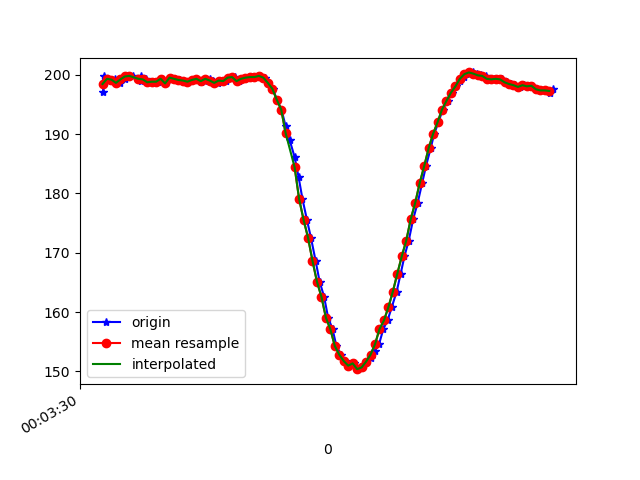

Source data for this figure (header and first rows):
1617667410962, 363047652441063, 197.07031, -260.9375, -67.38281
1617667410967, 363047671059059, 199.8, -262.2, -67.58
1617667410985, 363047689158192, 199.3, -261.9, -67.38
1617667411000, 363047708234007, 199, -262.6, -68.07
1617667411017, 363047727248779, 199.3, -261.8, -67.87
1617667411036, 363047746202509, 198.6, -262.2, -68.65
1617667411059, 363047765247802, 199.2, -262.9, -69.34
1617667411076, 363047784323617, 199.7, -262, -68.36
1617667411096, 363047803338390, 199.8, -262.3, -68.46
1617667411130, 363047823207758, 198.9, -261.9, -68.46
1617667411133, 363047841825754, 199.7, -262.3, -68.46
1617667411156, 363047860962611, 199.2, -262.2, -68.65
1617667411170, 363047880007905, 198.7, -262.3, -68.75
1617667411191, 363047899083720, 198.8, -262.3, -68.46
1617667411208, 363047918159535, 198.8, -262.1, -68.46
1617667411228, 363047937265871, 199.3, -262.6, -67.87
1617667411246, 363047956250122, 198.5, -262.2, -68.07
1617667411267, 363047975295416, 199.5, -262.5, -68.26
1617667411286, 363047994401752, 199.3, -262.1, -67.19
1617667411305, 363048013447046, 199.1, -262.2, -68.36
1617667411322, 363048032553382, 199, -262.2, -67.87
1617667411344, 363048051598675, 198.8, -262.6, -68.07
1617667411362, 363048070705012, 199.1, -261.4, -68.07
1617667411380, 363048089689263, 199.3, -261.8, -66.99
1617667411400, 363048108765078, 198.8, -261.6, -67.87
1617667411419, 363048127779850, 199, -262, -67.29
1617667411439, 363048146825143, 199.3, -262.7, -67.97
1617667411455, 363048165870437, 199, -261.6, -68.07
1617667411478, 363048184671560, 198.6, -261.6, -66.7
1617667411494, 363048203930503, 199, -261.7, -67.19
1617667411514, 363048222975797, 198.9, -261.4, -67.87
1617667411532, 363048241990569, 199.5, -261.6, -67.29
1617667411552, 363048261035863, 199.6, -261.2, -67.87
1617667411571, 363048280020114, 198.9, -261.5, -67.68
1617667411593, 363048299034886, 199.3, -261.5, -68.26
1617667411608, 363048318110701, 199.5, -261.2, -67.58
1617667411627, 363048337155994, 199.6, -261.7, -66.89
1617667411645, 363048356140245, 199.6, -262, -67.29
1617667411665, 363048375124496, 199.8, -261.9, -67.38
1617667411688, 363048394261354, 199.5, -262.6, -67.58
1617667411703, 363048413276126, 198.6, -263, -67.87
1617667411722, 363048432351941, 197.7, -262.8, -67.58
1617667411741, 363048451397235, 195.8, -263.6, -67.29
1617667411761, 363048470350964, 194.1, -264.6, -68.65
1617667411780, 363048489548865, 191.3, -265.3, -69.73
1617667411798, 363048508349988, 189, -266.6, -70.12
1617667411820, 363048527425803, 186.1, -268.2, -70.12
1617667411838, 363048546562660, 182.7, -268.8, -69.73
1617667411855, 363048565546911, 179.1, -270.4, -70.51
1617667411875, 363048584622726, 175.6, -271.6, -69.14
1617667411893, 363048603729062, 172.6, -272.6, -67.87
1617667411914, 363048622713313, 168.7, -273.3, -66.99
1617667411932, 363048641789128, 165.1, -274.7, -66.5
1617667411952, 363048660834422, 162.6, -276.5, -65.53
1617667411970, 363048679879716, 159.1, -277.1, -64.94
1617667411990, 363048698925009, 157.1, -277.7, -62.89
1617667412007, 363048717970303, 154.3, -278.7, -61.62
1617667412028, 363048736954554, 152.8, -280.3, -60.45
1617667412047, 363048755999847, 151.8, -280.5, -59.96
1617667412065, 363048775319833, 151, -280.8, -59.57
1617667412084, 363048794212520, 151.4, -281.9, -60.35
... 47 more rows
